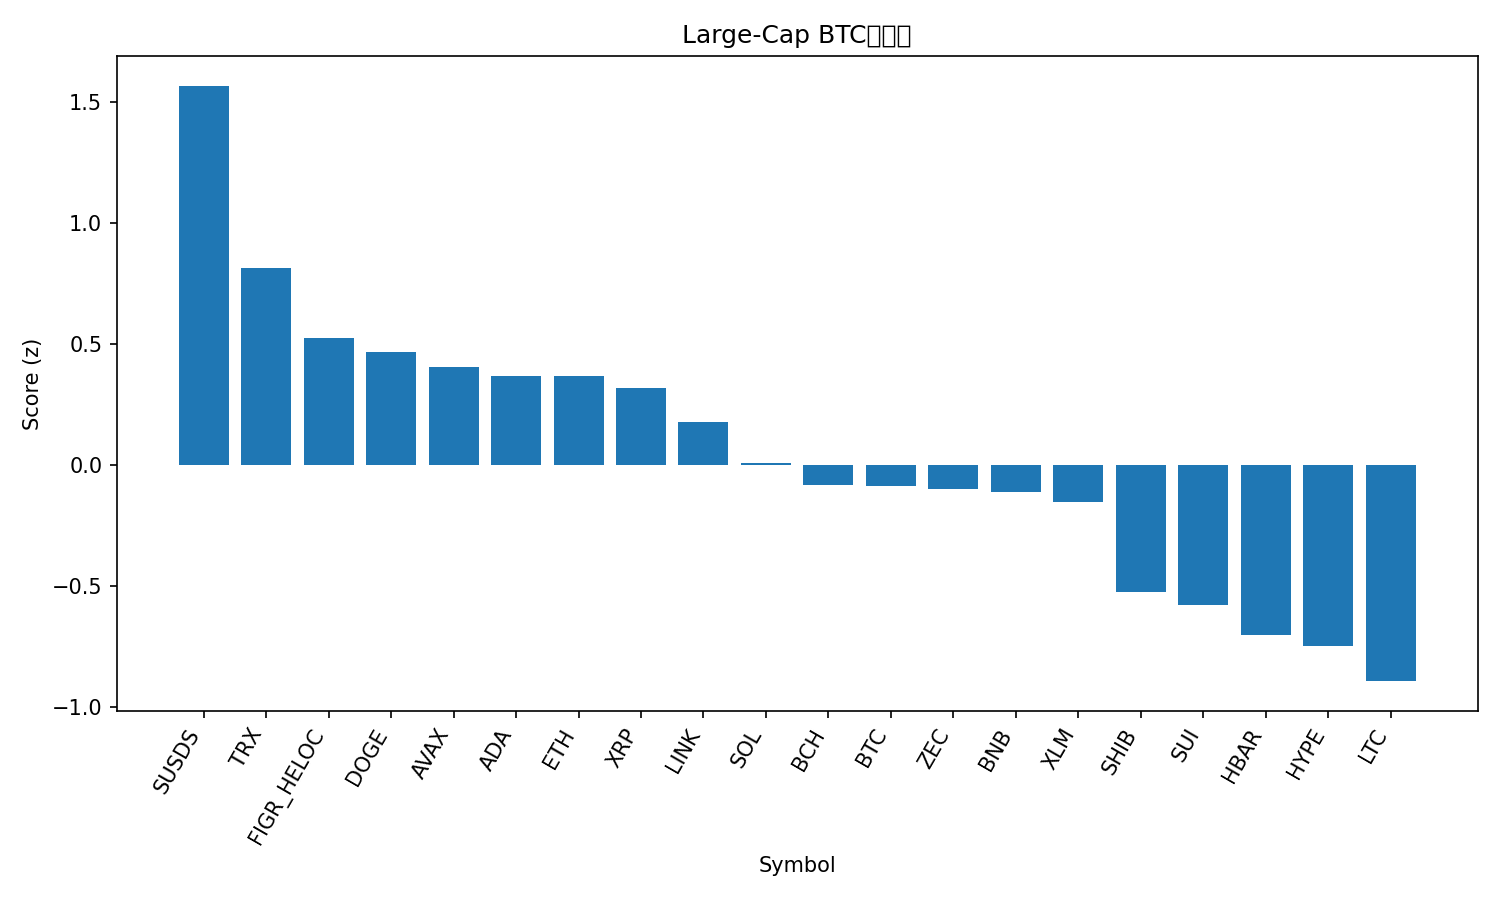

Values plotted in this chart, from the file beside it:
rank, name, symbol, price_btc, price_usd, pct_1h_btc, pct_24h_btc, pct_7d_btc, market_cap_rank, market_cap_usd, volume_usd, score
1, sUSDS, SUSDS, 1.24e-05, 1.085, 0.4845, 1.196, 1.199, 34, 4481183542, 32576767, 1.569
2, TRON, TRX, 3.24e-06, 0.2831, 0.2915, 0.3916, 1.252, 8, 26806781975, 458975223, 0.8167
3, Figure Heloc, FIGR_HELOC, 1.174e-05, 1.027, 0.2633, -0.121, -0.3127, 11, 14660814589, 41986046, 0.5256
4, Dogecoin, DOGE, 1.48e-06, 0.1296, 0.3059, -0.5323, -1.614, 10, 21765479874, 966809280, 0.4696
5, Avalanche, AVAX, 0.0001401, 12.26, 0.1804, 0.2559, -0.4186, 32, 5266951837, 381317645, 0.4063
6, Cardano, ADA, 4.15e-06, 0.3633, 0.3812, -0.9686, -5.809, 12, 13329323488, 489814849, 0.3704
7, Ethereum, ETH, 0.03387, 2963, 0.1478, 0.1175, 0.7267, 2, 359035484014, 23006452642, 0.3694
8, XRP, XRP, 2.15e-05, 1.88, 0.1944, 0.04291, -2.073, 5, 113942535000, 2293172549, 0.3177
9, Chainlink, LINK, 0.0001419, 12.41, 0.1419, 0.3297, -3.86, 21, 8791970282, 473687868, 0.1796
10, Solana, SOL, 0.001419, 124.2, 0.09858, 0.007216, -3.039, 7, 69900174059, 3516843456, 0.01026
11, Bitcoin Cash, BCH, 0.006587, 576.3, 0.09353, -1.445, 5.32, 15, 11511091659, 355117191, -0.08041
12, Bitcoin, BTC, 1.0, 87458, 0.0, 0.0, 0.0, 1, 1749656681592, 47553857528, -0.08526
13, Zcash, ZEC, 0.004782, 418.4, 0.2354, -2.406, 2.312, 26, 6900328155, 554589638, -0.0999
14, BNB, BNB, 0.00964, 843.3, 0.1277, -0.6619, -3.024, 4, 116385200485, 1027641646, -0.1095
15, Stellar, XLM, 2.48e-06, 0.217, 0.04071, -0.2908, -0.9531, 25, 7030802449, 112136571, -0.153
16, Shiba Inu, SHIB, 8.1332e-11, 7.12e-06, -0.009676, 0.1222, -9.365, 36, 4196220763, 89532828, -0.5226
17, Sui, SUI, 1.644e-05, 1.44, -0.1174, 0.2523, -4.632, 31, 5387074799, 482422868, -0.5775
18, Hedera, HBAR, 1.26e-06, 0.1104, 0.02377, -1.693, -3.237, 33, 4721784436, 104701030, -0.7001
19, Hyperliquid, HYPE, 0.0002798, 24.48, -0.07646, -0.1661, -8.449, 30, 5836995585, 180742295, -0.7482
20, Litecoin, LTC, 0.0008802, 77.01, -0.3846, 1.372, -2.614, 29, 5906113775, 377548829, -0.8929
21, Monero, XMR, 0.005093, 445.6, 0.02462, -4.226, 3.991, 22, 8220511809, 134943077, -1.128
